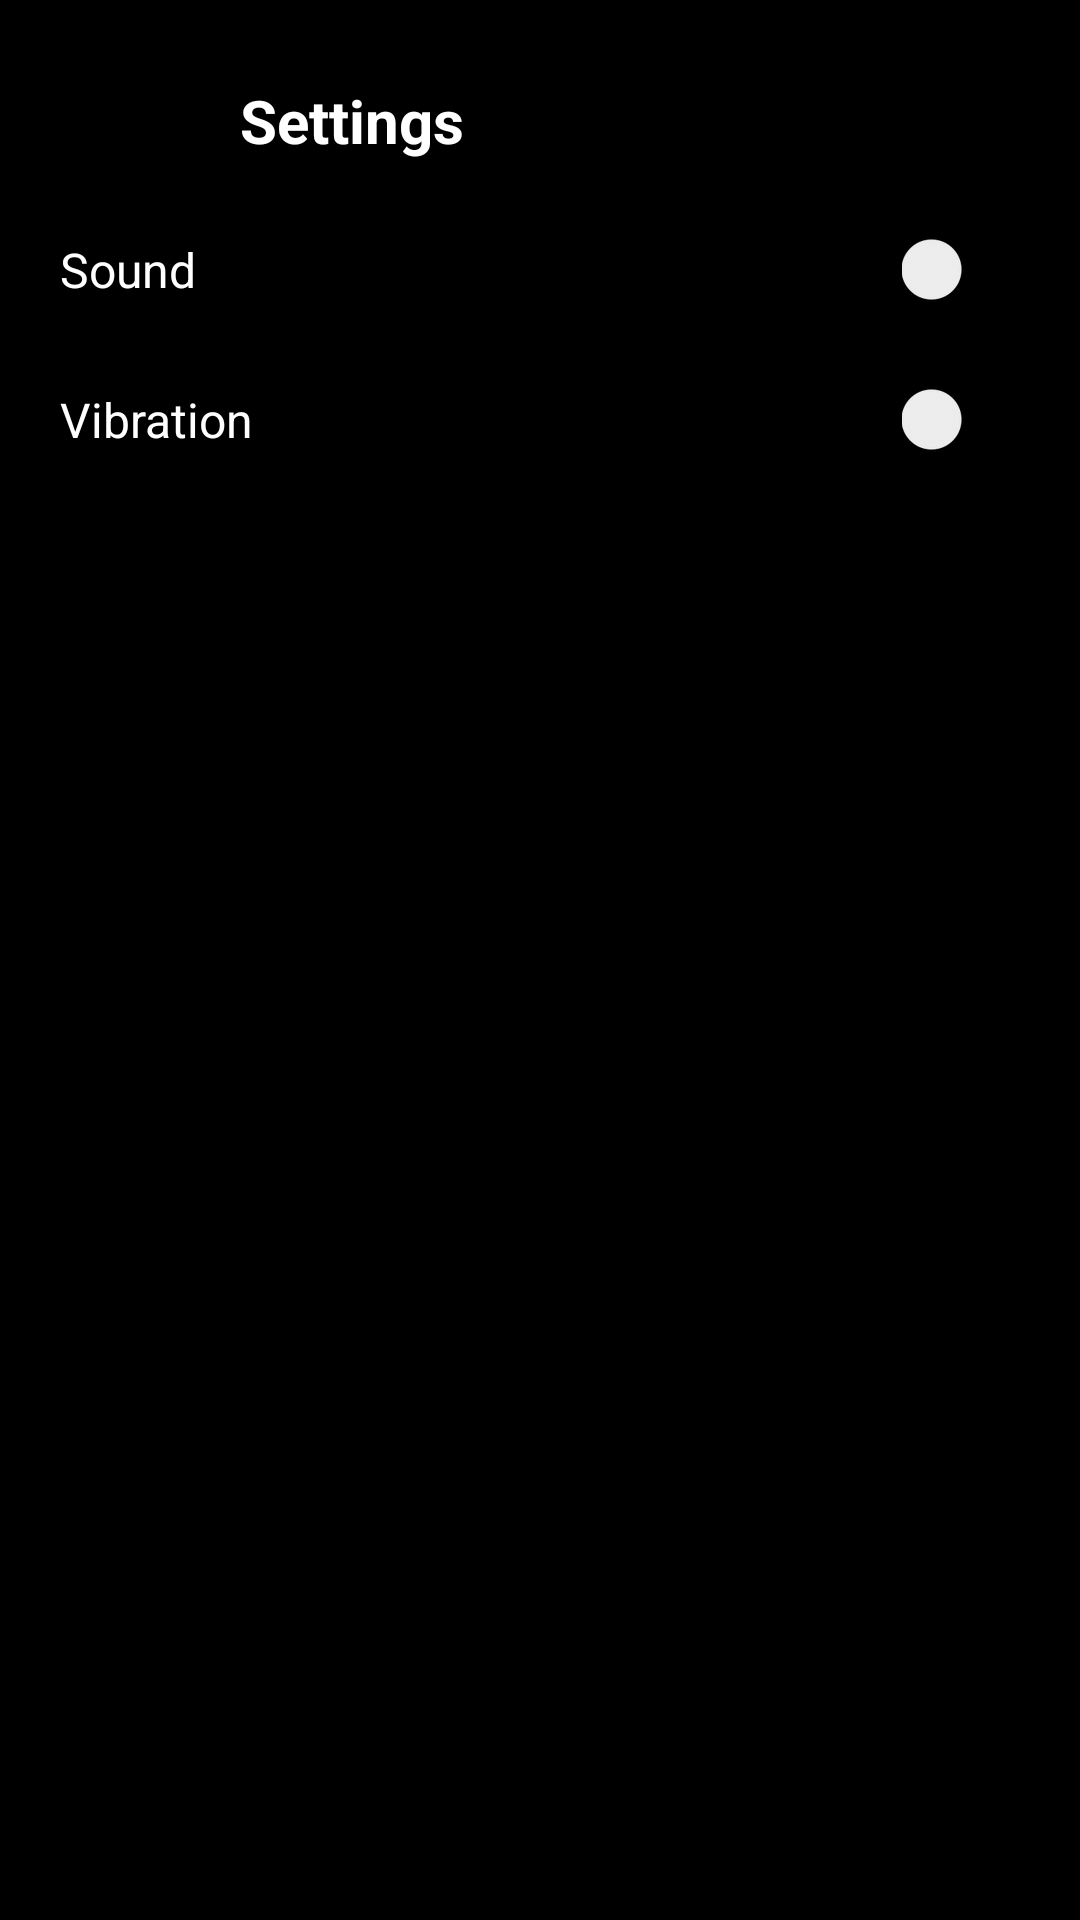

Produce the Android XML layout that renders to this screen, including the resource entries it uses.
<!-- AndroidManifest.xml: application theme Theme.TicTacToe -->
<!-- res/layout/activity_setting.xml -->
<?xml version="1.0" encoding="utf-8"?>
<androidx.constraintlayout.widget.ConstraintLayout xmlns:android="http://schemas.android.com/apk/res/android"
    xmlns:app="http://schemas.android.com/apk/res-auto"
    xmlns:tools="http://schemas.android.com/tools"
    android:layout_width="match_parent"
    android:layout_height="match_parent"
    android:background="#000000"
    tools:context=".SettingActivity">

    <ImageView
        android:id="@+id/imageViewBack"
        android:layout_width="40dp"
        android:layout_height="40dp"
        android:layout_margin="20dp"
        android:src="@drawable/back_white"
        app:layout_constraintStart_toStartOf="parent"
        app:layout_constraintTop_toTopOf="parent"
        android:contentDescription="Back" />

    <TextView
        android:id="@+id/textView4"
        android:layout_width="wrap_content"
        android:layout_height="wrap_content"
        android:layout_margin="20dp"
        android:text="Settings"
        android:textColor="@color/white"
        android:textSize="20sp"
        android:textStyle="bold"
        app:layout_constraintBottom_toBottomOf="@+id/imageViewBack"
        app:layout_constraintStart_toEndOf="@+id/imageViewBack"
        app:layout_constraintTop_toTopOf="@+id/imageViewBack" />

    <LinearLayout
        android:id="@+id/setting1"
        android:layout_width="match_parent"
        android:layout_height="40dp"
        android:layout_marginTop="10dp"
        android:layout_marginLeft="20dp"
        android:layout_marginRight="20dp"
        android:gravity="center_vertical"
        app:cardCornerRadius="20dp"
        android:orientation="horizontal"
        app:layout_constraintEnd_toEndOf="parent"
        app:layout_constraintStart_toStartOf="parent"
        app:layout_constraintTop_toBottomOf="@+id/imageViewBack">

        <TextView
            android:layout_width="0dp"
            android:layout_height="wrap_content"
            android:layout_weight="1"
            android:text="Sound"
            android:textColor="@color/white"
            android:textSize="16sp"/>

        <androidx.appcompat.widget.SwitchCompat
            android:id="@+id/switch1"
            android:layout_width="wrap_content"
            android:layout_height="wrap_content"/>

    </LinearLayout>

    <LinearLayout
        android:id="@+id/setting2"
        android:layout_width="match_parent"
        android:layout_height="40dp"
        android:layout_marginTop="10dp"
        android:layout_marginLeft="20dp"
        android:layout_marginRight="20dp"
        android:gravity="center_vertical"
        app:cardCornerRadius="20dp"
        android:orientation="horizontal"
        app:layout_constraintEnd_toEndOf="parent"
        app:layout_constraintStart_toStartOf="parent"
        app:layout_constraintTop_toBottomOf="@+id/setting1">

        <TextView
            android:layout_width="0dp"
            android:layout_height="wrap_content"
            android:layout_weight="1"
            android:text="Vibration"
            android:textColor="@color/white"
            android:textSize="16sp"/>

        <androidx.appcompat.widget.SwitchCompat
            android:id="@+id/switch2"
            android:layout_width="wrap_content"
            android:layout_height="wrap_content"/>

    </LinearLayout>

</androidx.constraintlayout.widget.ConstraintLayout>
<!-- resources referenced by this layout -->
<resources>
  <color name="white">#FFFFFFFF</color>
  <style name="Theme.TicTacToe" parent="Theme.AppCompat.DayNight.NoActionBar">
          
          <item name="colorPrimary">@color/black</item>
          <item name="colorPrimaryVariant">@color/custom_grey</item>
          <item name="colorOnPrimary">@color/white</item>
  
          
          <item name="colorSecondary">@color/teal_200</item>
          <item name="colorSecondaryVariant">@color/teal_200</item>
          <item name="colorOnSecondary">@color/black</item>
  
          
          <item name="android:statusBarColor" tools:targetApi="l">?attr/colorPrimaryVariant</item>
  
          
          <item name="font">@font/source_sans_pro_regular</item>
  
      </style>
  <color name="black">#FF000000</color>
  <color name="custom_grey">#81848C</color>
  <color name="teal_200">#FF03DAC5</color>
</resources>
